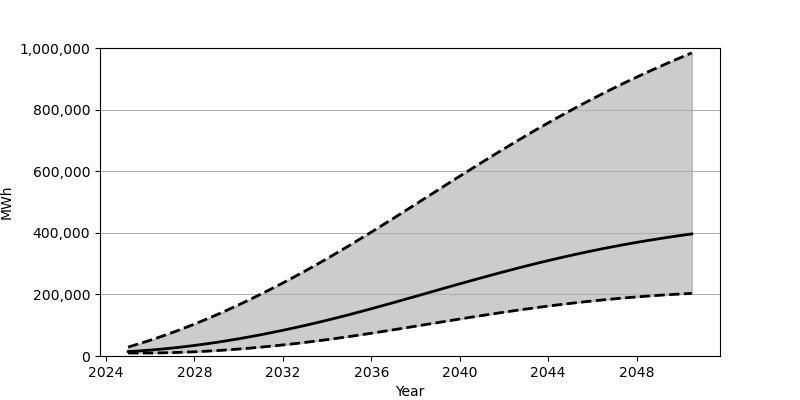

Source data for this figure (header and first rows):
Date, Low, Base, High
2025-01-01, 9631, 14397, 29136
2025-07-01, 9640, 16555, 39827
2026-01-01, 9745, 19189, 51238
2026-07-01, 10229, 22293, 63324
2027-01-01, 11051, 25847, 76125
2027-07-01, 12208, 29833, 89562
2028-01-01, 13681, 34253, 103665
2028-07-01, 15465, 39091, 118372
2029-01-01, 17551, 44313, 133692
2029-07-01, 19935, 49937, 149565
2030-01-01, 22596, 55923, 166055
2030-07-01, 25538, 62291, 183073
2031-01-01, 28750, 69003, 200611
2031-07-01, 32213, 76062, 218706
2032-01-01, 35938, 83451, 237260
2032-07-01, 39905, 91162, 256339
2033-01-01, 44104, 99196, 275896
2033-07-01, 48536, 107540, 295880
2034-01-01, 53186, 116163, 316347
2034-07-01, 58067, 125088, 337220
2035-01-01, 63144, 134283, 358536
2035-07-01, 68437, 143762, 380242
2036-01-01, 73879, 153441, 402274
2036-07-01, 79459, 163297, 424564
2037-01-01, 85137, 173274, 447077
2037-07-01, 90903, 183382, 469739
2038-01-01, 96720, 193561, 492508
2038-07-01, 102568, 203770, 515349
2039-01-01, 108417, 213985, 538194
2039-07-01, 114252, 224167, 560993
2040-01-01, 120035, 234292, 583703
2040-07-01, 125740, 244324, 606256
2041-01-01, 131359, 254237, 628628
2041-07-01, 136870, 263996, 650785
2042-01-01, 142240, 273581, 672667
2042-07-01, 147468, 282963, 694263
2043-01-01, 152521, 292125, 715512
2043-07-01, 157397, 301049, 736403
2044-01-01, 162091, 309719, 756922
2044-07-01, 166565, 318118, 777009
2045-01-01, 170835, 326238, 796703
2045-07-01, 174884, 334068, 815933
2046-01-01, 178726, 341616, 834746
2046-07-01, 182328, 348860, 853102
2047-01-01, 185707, 355799, 870980
2047-07-01, 188866, 362451, 888447
2048-01-01, 191799, 368807, 905457
2048-07-01, 194517, 374864, 922032
2049-01-01, 197028, 380653, 938178
2049-07-01, 199321, 386165, 953923
2050-01-01, 201424, 391397, 969255
2050-07-01, 203320, 396380, 984190
